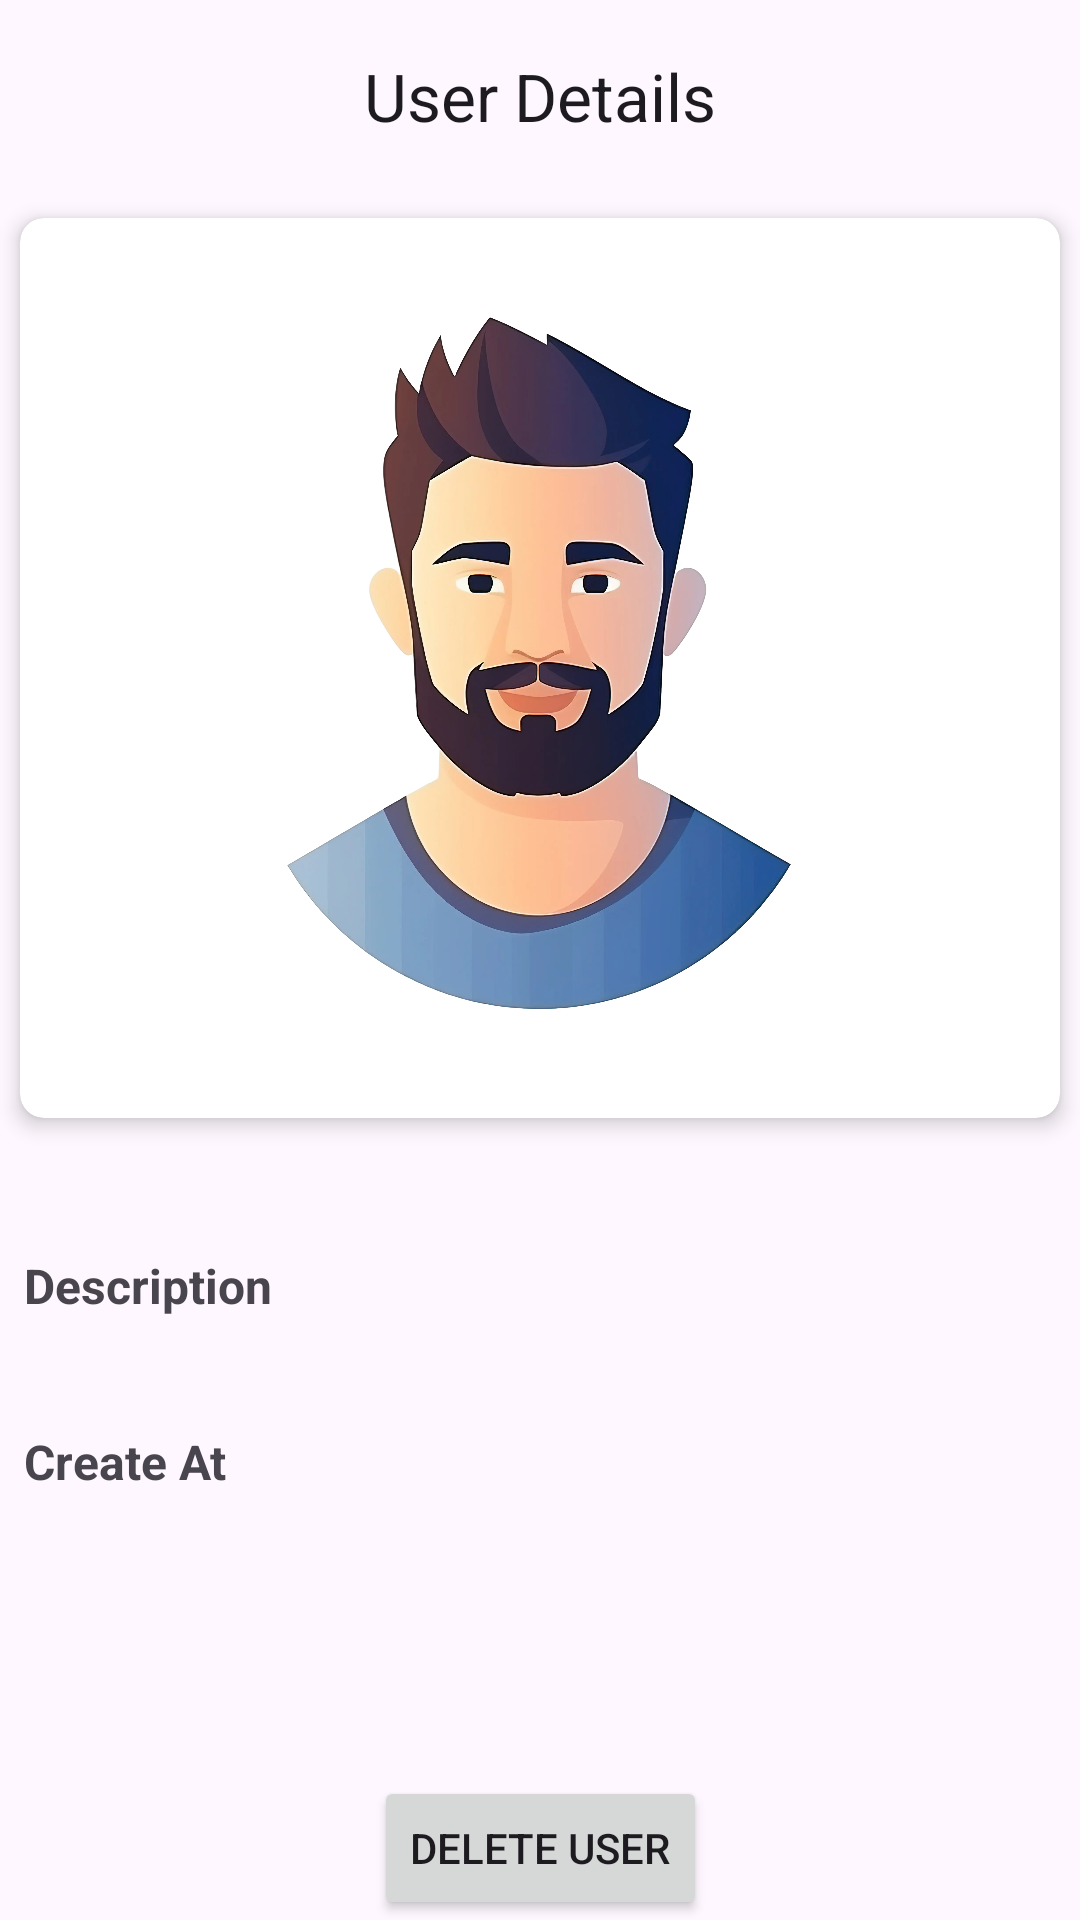

Here is an Android app screen rendered from its layout file. Give the layout XML and the strings, colors and styles it references.
<!-- AndroidManifest.xml: application theme Theme.Kocom -->
<!-- res/layout/activity_user_detail.xml -->
<?xml version="1.0" encoding="utf-8"?>
<androidx.constraintlayout.widget.ConstraintLayout xmlns:android="http://schemas.android.com/apk/res/android"
    xmlns:app="http://schemas.android.com/apk/res-auto"
    android:id="@+id/main"
    android:layout_width="match_parent"
    android:layout_height="match_parent">

    <com.google.android.material.appbar.AppBarLayout
        android:id="@+id/appbar"
        android:layout_width="match_parent"
        android:layout_height="wrap_content"
        android:focusable="false"
        app:expanded="false"
        app:layout_constraintEnd_toEndOf="parent"
        app:layout_constraintStart_toStartOf="parent"
        app:layout_constraintTop_toTopOf="parent"
        app:liftOnScroll="true">

        <com.google.android.material.appbar.MaterialToolbar
            android:id="@+id/material_toolbar"
            android:layout_width="match_parent"
            android:layout_height="?attr/actionBarSize"
            android:layout_gravity="center_horizontal"
            android:elevation="0dp"
            app:title="User Details"
            app:titleCentered="true" />

    </com.google.android.material.appbar.AppBarLayout>

    <androidx.appcompat.widget.LinearLayoutCompat
        android:layout_width="match_parent"
        android:layout_height="0dp"
        android:orientation="vertical"
        app:layout_constraintBottom_toBottomOf="parent"
        app:layout_constraintEnd_toEndOf="parent"
        app:layout_constraintStart_toStartOf="parent"
        app:layout_constraintTop_toBottomOf="@id/appbar">

        <androidx.cardview.widget.CardView
            android:layout_width="match_parent"
            android:layout_height="wrap_content"
            app:cardBackgroundColor="@color/white"
            app:cardCornerRadius="8dp"
            app:cardElevation="4dp"
            app:cardPreventCornerOverlap="true"
            app:cardUseCompatPadding="true">

            <ImageView
                android:layout_width="match_parent"
                android:layout_height="300dp"
                android:src="@drawable/ic_avatar" />

        </androidx.cardview.widget.CardView>

        <TextView
            android:id="@+id/tvTitel"
            android:layout_width="match_parent"
            android:layout_height="wrap_content"
            android:layout_toEndOf="@id/cardAvatar"
            android:gravity="center"
            android:textColor="@color/black"
            android:textSize="18sp"
            android:textStyle="bold" />

        <TextView
            android:layout_width="wrap_content"
            android:layout_height="wrap_content"
            android:layout_marginLeft="8dp"
            android:layout_marginTop="12dp"
            android:text="Description"
            android:textSize="16sp"
            android:textStyle="bold" />

        <TextView
            android:id="@+id/tvDescription"
            android:layout_width="wrap_content"
            android:layout_height="wrap_content"
            android:layout_marginLeft="8dp"
            android:layout_marginTop="6dp" />

        <TextView
            android:layout_width="wrap_content"
            android:layout_height="wrap_content"
            android:layout_marginLeft="8dp"
            android:layout_marginTop="12dp"
            android:text="Create At"
            android:textSize="16sp"
            android:textStyle="bold" />

        <TextView
            android:id="@+id/tvDate"
            android:layout_width="wrap_content"
            android:layout_height="wrap_content"
            android:layout_marginLeft="8dp"
            android:layout_marginTop="6dp" />
    </androidx.appcompat.widget.LinearLayoutCompat>

    <Button
        android:id="@+id/btnDelete"
        android:layout_width="wrap_content"
        android:layout_height="wrap_content"
        android:text="Delete User"
        app:layout_constraintBottom_toBottomOf="parent"
        app:layout_constraintEnd_toEndOf="parent"
        app:layout_constraintStart_toStartOf="parent" />

    <ProgressBar
        android:id="@+id/progressCircular"
        android:layout_width="wrap_content"
        android:layout_height="wrap_content"
        android:visibility="gone"
        app:layout_constraintBottom_toBottomOf="parent"
        app:layout_constraintLeft_toLeftOf="parent"
        app:layout_constraintRight_toRightOf="parent"
        app:layout_constraintTop_toTopOf="parent" />

</androidx.constraintlayout.widget.ConstraintLayout>
<!-- resources referenced by this layout -->
<resources>
  <!-- drawable ic_avatar: webp bitmap (drawable, 144950 bytes) -->
  <style name="Theme.Kocom" parent="Base.Theme.Kocom" />
  <style name="Base.Theme.Kocom" parent="Theme.Material3.DayNight.NoActionBar">
          
          
      </style>
  <!-- not gathered from this repository: default colours our renderer supplied (Android Studio template values) -->
  <color name="black">#FF000000</color>
  <color name="white">#FFFFFFFF</color>
</resources>
